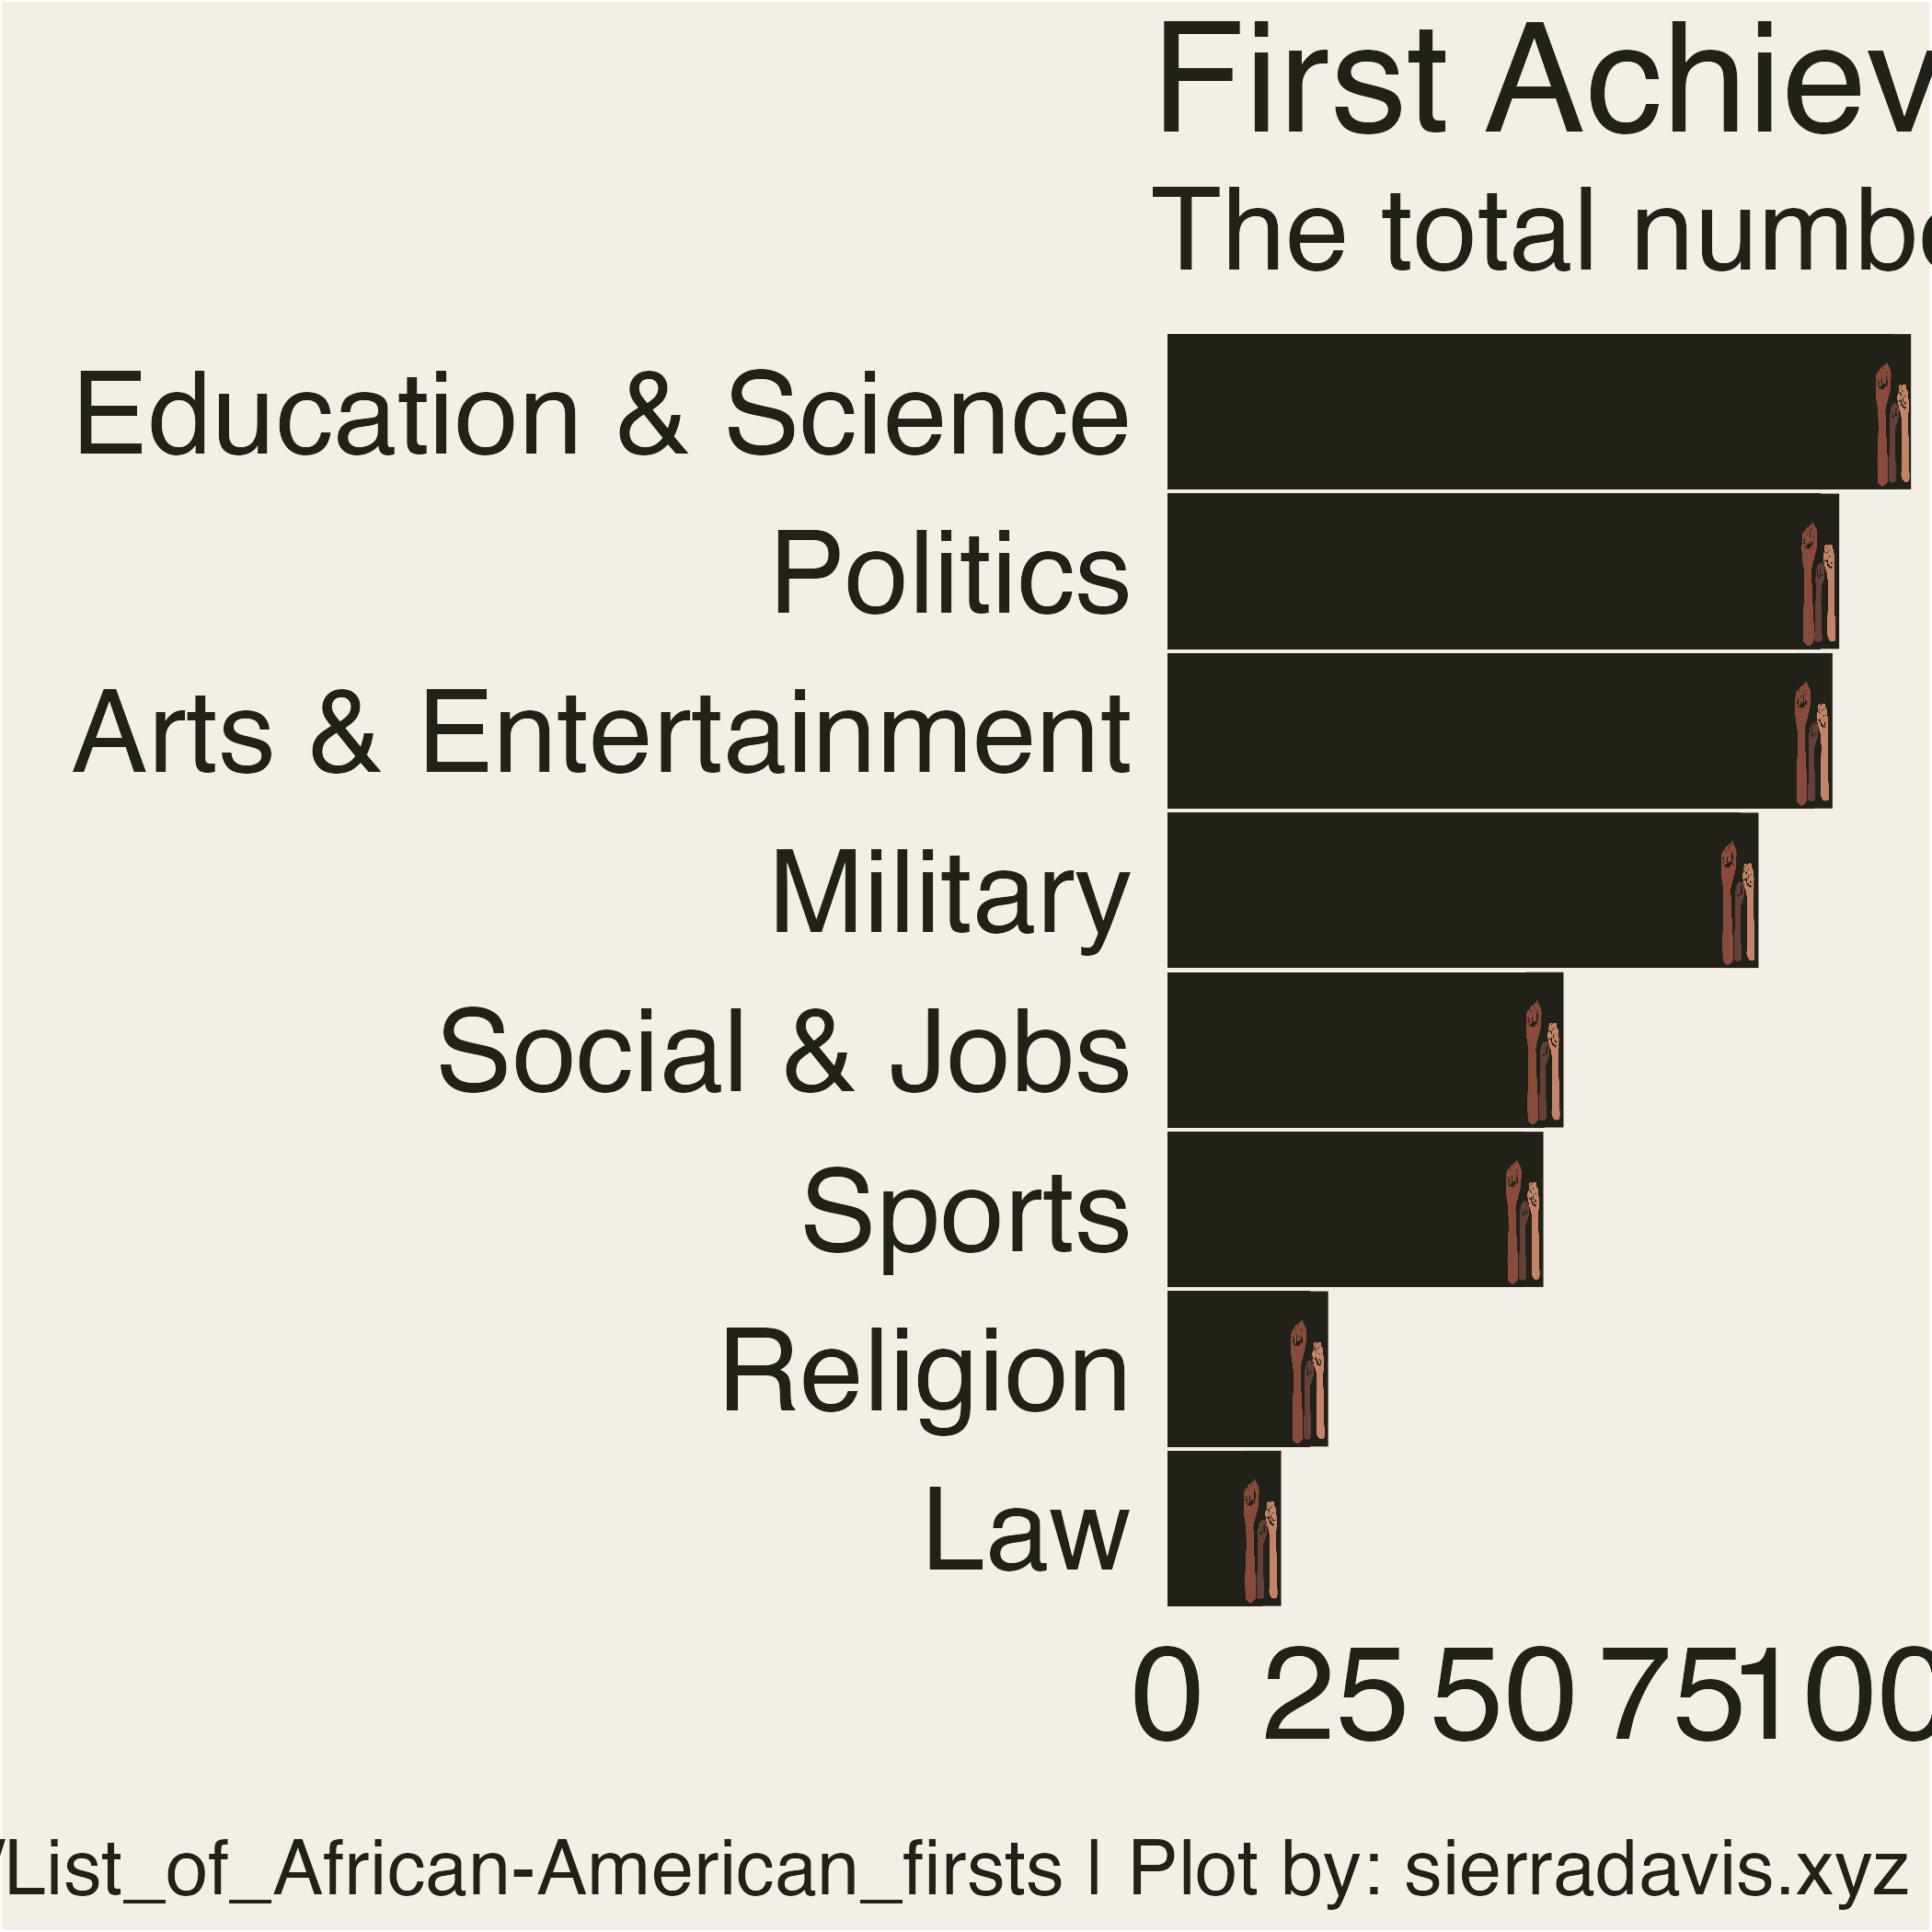

Source data for this figure (header and first rows):
, year, accomplishment, person, gender, category, decade
1, 1670, First African-American to own land in Bo…, Zipporah Potter Atkins[citation needed], African-American Firsts, Social & Jobs, 1670
2, 1738, First free African-American community, Gracia Real de Santa Teresa de Mose (lat…, African-American Firsts, Social & Jobs, 1730
3, 1746, First known African-American (and slave)…, Lucy Terry with her poem Bars Fight, com…, African-American Firsts, Social & Jobs, 1740
4, 1760, First known African-American published a…, Jupiter Hammon (poem An Evening Thought, Female African American Firsts, Arts & Entertainment, 1760
5, 1767, First African-American clockmaker, Peter…, NA, African-American Firsts, NA, 1760
6, 1768, First known African-American to be elect…, Wentworth Cheswell, town constable in Ne…, African-American Firsts, Social & Jobs, 1760
7, 1773, First known African-American woman to pu…, Phillis Wheatley (Poems on Various Subje…, Female African American Firsts, Arts & Entertainment, 1770
8, 1773, First separate African-American church, Silver Bluff Baptist Church, Aiken Count…, African-American Firsts, Religion, 1770
9, 1775, First African-American to join the Freem…, Prince Hall[citation needed], African-American Firsts, Social & Jobs, 1770
10, 1778, First African-American U.S. military reg…, the 1st Rhode Island Regiment[12], African-American Firsts, Military, 1770
11, 1783, First African-American to formally pract…, James Derham, who did not hold an M.D. d…, African-American Firsts, Education & Science, 1780
12, 1785, First African-American ordained as a Chr…, Rev. Lemuel Haynes. He was ordained in t…, African-American Firsts, Religion, 1780
13, 1792, First major African-American Back-to-Afr…, 3,000 Black Loyalist slaves,  who had es…, African-American Firsts, Social & Jobs, 1790
14, 1793, First African Methodist Episcopal (AME) …, Mother Bethel A.M.E. Church, Philadelphi…, African-American Firsts, Religion, 1790
15, 1794, First African Episcopal Church establish…, Absalom Jones founded African Episcopal …, Female African American Firsts, Religion, 1790
16, 1804, First African-American ordained as an Ep…, Absalom Jones in Philadelphia, Pennsylva…, African-American Firsts, Religion, 1800
17, 1807, First African-American Presbyterian Chur…, First African Presbyterian Church founde…, African-American Firsts, Religion, 1800
18, 1816, First fully independent African-American…, African Methodist Episcopal Church (AME)…, African-American Firsts, Religion, 1810
19, 1821, First African-American to hold a patent, Thomas L. Jennings, for a dry-cleaning p…, African-American Firsts, Education & Science, 1820
20, 1822, First African-American captain to sail a…, Absalom Boston[18], African-American Firsts, Military, 1820
21, 1823, First African-American to receive a degr…, Alexander Twilight, Middlebury College[1…, African-American Firsts, Education & Science, 1820
22, 1827, First African-American owned-and-operate…, Freedom's Journal, founded in New York C…, African-American Firsts, Arts & Entertainment, 1820
23, 1832, First governor of African descent in wha…, Pío Pico, an Afro-Mexican, was the last …, African-American Firsts, Politics, 1830
24, 1836, First African-American elected to serve …, Alexander Twilight, Vermont[19] (See als…, African-American Firsts, Military, 1830
25, 1836, First African-American to found a town a…, Free Frank McWorter (New Philadelphia, I…, African-American Firsts, Social & Jobs, 1830
26, 1837, First formally trained African-American …, Dr James McCune Smith of New York City, …, African-American Firsts, Education & Science, 1830
27, 1845, First African-American licensed to pract…, Macon Allen from the Boston bar[23], African-American Firsts, Law, 1840
28, 1847, First African-American to graduate from …, Dr. David J. Peck[24] (Rush Medical Coll…, African-American Firsts, Education & Science, 1840
29, 1847, First African-American president of any …, Joseph Jenkins Roberts, Liberia[25], African-American Firsts, Politics, 1840
30, 1849, First African-American college professor…, Charles L. Reason, New York Central Coll…, African-American Firsts, Education & Science, 1840
31, 1851, First African-American member of the Soc…, Patrick Francis Healy[27] (See also, African-American Firsts, Religion, 1850
32, 1853, First novel published by an African-Amer…, Clotel; or, The President's Daughter, by…, Female African American Firsts, Arts & Entertainment, 1850
33, 1854, First African-American Catholic priest, James Augustine Healy[30] (see 1875 and …, African-American Firsts, Religion, 1850
34, 1854, First institute of higher learning creat…, Ashmun Institute in Pennsylvania, rename…, Female African American Firsts, Education & Science, 1850
35, 1858, First published play by an African-Ameri…, The Escape; or, A Leap for Freedom by Wi…, Female African American Firsts, Arts & Entertainment, 1850
36, 1858, First African-American woman college ins…, Sarah Jane Woodson Early, Wilberforce Co…, Female African American Firsts, Education & Science, 1850
37, 1858, First African-American woman to graduate…, Sarah Mapps Douglass, Female African American Firsts, Education & Science, 1850
38, 1858, First African-American Missionary Bishop…, Francis Burns of Windham, N.Y. of the Me…, African-American Firsts, Religion, 1850
39, 1861, First North American military unit with …, 1st Louisiana Native Guard of the Confed…, African-American Firsts, Military, 1860
40, 1861, First African-American US federal govern…, William Cooper Nell[34], African-American Firsts, Politics, 1860
41, 1862, First African-American woman to earn a B…, Mary Jane Patterson, Oberlin College[35], Female African American Firsts, Education & Science, 1860
42, 1862, First recognized U.S. Army African-Ameri…, 1st South Carolina Volunteers, African-American Firsts, Military, 1860
43, 1863, First college owned and operated by Afri…, Wilberforce University in Ohio[36][Note …, African-American Firsts, Arts & Entertainment, 1860
44, 1863, First African-American president of a co…, Bishop Daniel Payne (Wilberforce Univers…, African-American Firsts, Education & Science, 1860
45, 1864, First African-American woman in the Unit…, Dr. Rebecca Davis Lee Crumpler[38], Female African American Firsts, Education & Science, 1860
46, 1865, First African-American field officer in …, Martin Delany[39], African-American Firsts, Military, 1860
47, 1865, First African-American attorney admitted…, John Stewart Rock[40], African-American Firsts, Law, 1860
48, 1865, First African-American to be commissione…, Orindatus Simon Bolivar Wall, known as O…, African-American Firsts, Military, 1860
49, 1866, First African-American to earn a Ph.D., Father Patrick Francis Healy from Univer…, African-American Firsts, Education & Science, 1860
50, 1866, First African-American woman enlistee in…, Cathay Williams[42], Female African American Firsts, Military, 1860
51, 1866, First African-American woman to serve as…, Sarah Jane Woodson Early; Xenia, Ohio's …, Female African American Firsts, Military, 1860
52, 1868, First elected African-American Lieutenan…, Oscar Dunn (Louisiana).[43], African-American Firsts, Politics, 1860
53, 1868, First African-American mayor, Pierre Caliste Landry, Donaldsonville, L…, African-American Firsts, Politics, 1860
54, 1868, First African-American elected to the U.…, John Willis Menard.[45] His opponent con…, African-American Firsts, Politics, 1860
55, 1869, First African-American U.S. diplomat, Ebenezer Don Carlos Bassett, minister to…, African-American Firsts, Politics, 1860
56, 1869, First African-American woman school prin…, Fanny Jackson Coppin (Institute for Colo…, Female African American Firsts, Education & Science, 1860
57, 1869, First African-American to receive a dent…, Robert Tanner Freeman[48], African-American Firsts, Education & Science, 1860
58, 1870, First African-American to vote in an ele…, Thomas Mundy Peterson[49], African-American Firsts, Social & Jobs, 1870
59, 1870, First African-American to graduate from …, Richard Theodore Greener.[50], African-American Firsts, Education & Science, 1870
60, 1870, First African-American elected to the U.…, Hiram Rhodes Revels (R–MS).[51][Note 4], African-American Firsts, Military, 1870
... 482 more rows
